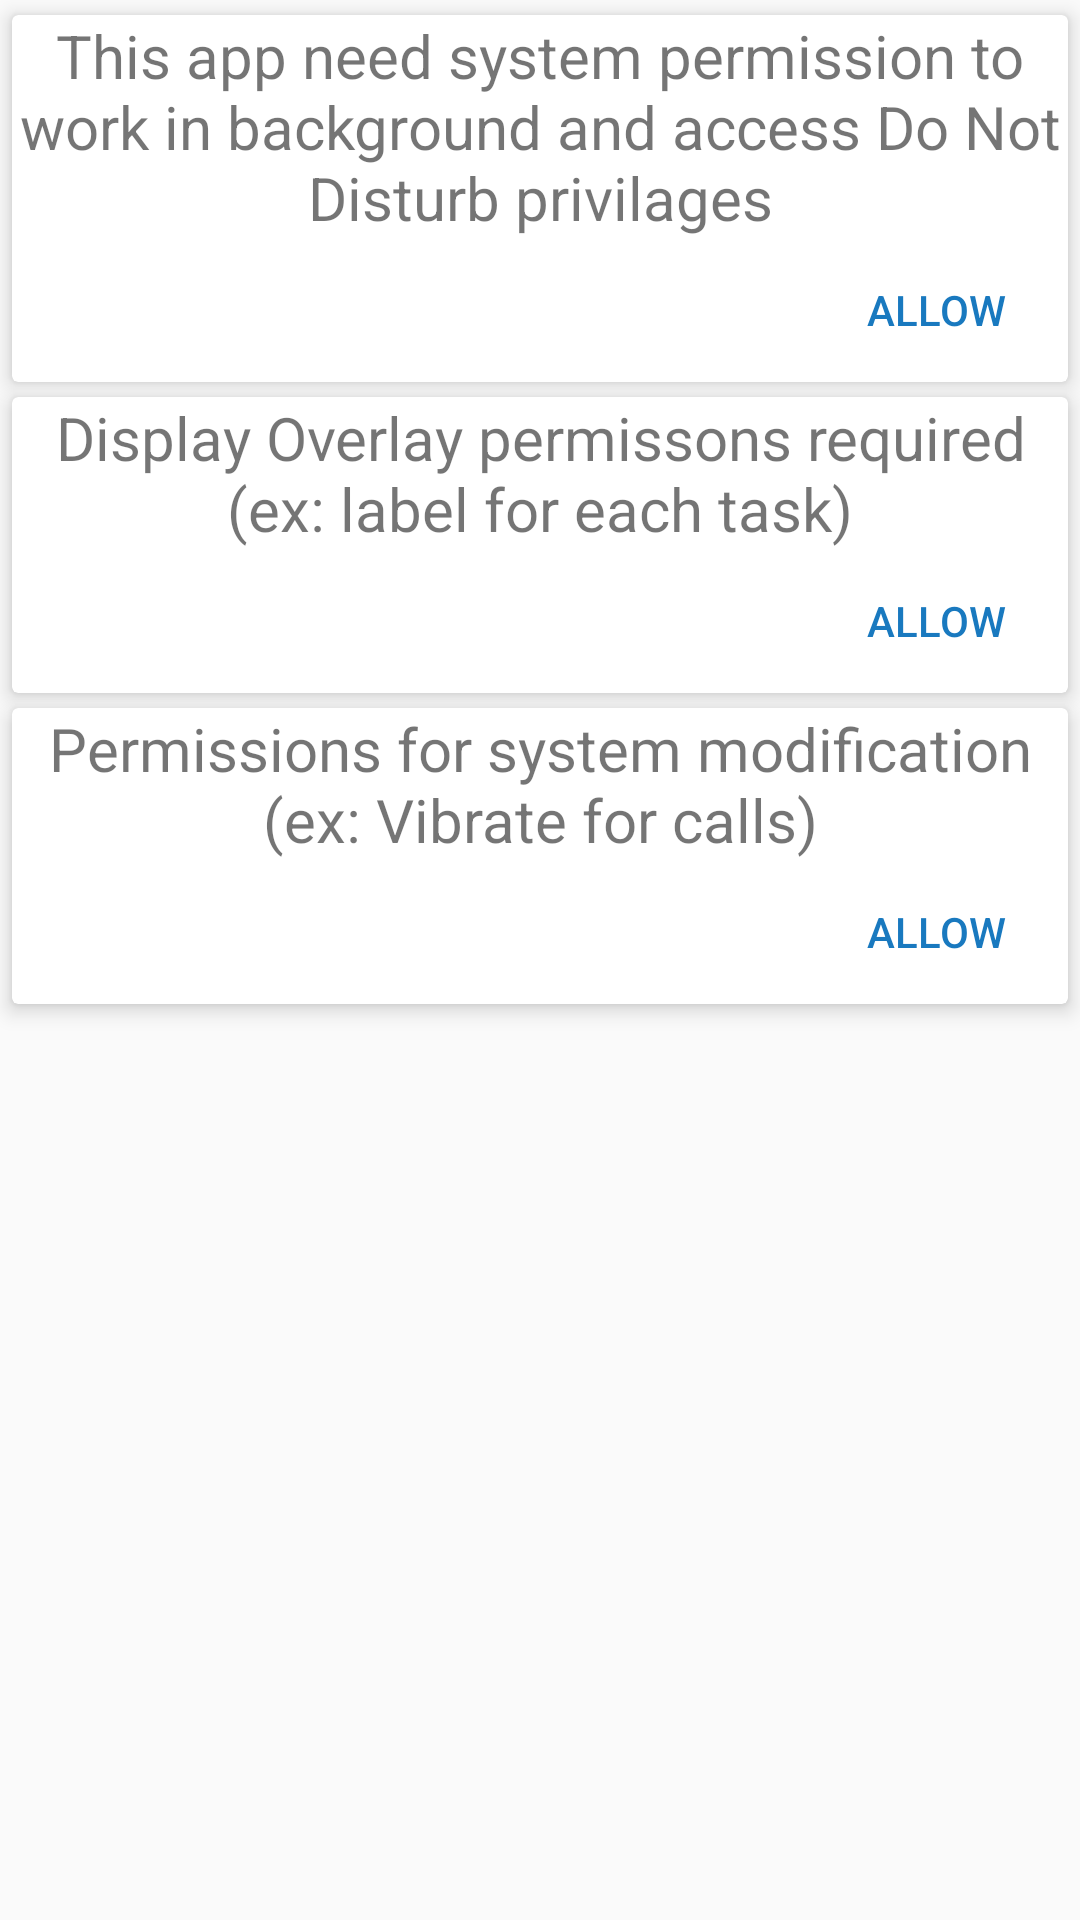

Produce the Android XML layout that renders to this screen, including the resource entries it uses.
<!-- AndroidManifest.xml: application theme AppTheme.AppTheme -->
<!-- res/layout/activity_permission.xml -->
<?xml version="1.0" encoding="utf-8"?>
<LinearLayout xmlns:android="http://schemas.android.com/apk/res/android"
    xmlns:app="http://schemas.android.com/apk/res-auto"
    xmlns:tools="http://schemas.android.com/tools"
    android:layout_width="match_parent"
    android:layout_height="match_parent"
    android:orientation="vertical"
    tools:context=".permission">

    <androidx.cardview.widget.CardView
        android:layout_width="match_parent"
        android:layout_height="wrap_content"
        android:layout_marginStart="4dp"
        android:layout_marginTop="5dp"
        android:layout_marginEnd="4dp"
        android:layout_marginBottom="5dp"
        app:cardCornerRadius="2dp"
        app:cardElevation="4dp">

        <LinearLayout
            android:layout_width="match_parent"
            android:layout_height="match_parent"
            android:orientation="vertical">

            <TextView
                android:id="@+id/perm_tv1"
                android:layout_width="match_parent"
                android:layout_height="wrap_content"
                android:fontFamily="sans-serif"
                android:text="This app need system permission to work in background and access Do Not Disturb privilages"
                android:textAlignment="center"
                android:textSize="20sp" />

            <Button
                android:id="@+id/perm_btn1"
                android:layout_width="wrap_content"
                android:layout_height="wrap_content"
                android:layout_gravity="end"
                android:background="@android:color/transparent"
                android:text="Allow"
                android:textColor="#1979BF" />
        </LinearLayout>
    </androidx.cardview.widget.CardView>

    <androidx.cardview.widget.CardView
        android:layout_width="match_parent"
        android:layout_height="wrap_content"
        android:layout_marginStart="4dp"
        android:layout_marginEnd="4dp"
        android:layout_marginBottom="5dp"
        app:cardCornerRadius="2dp"
        app:cardElevation="4dp">

        <LinearLayout
            android:layout_width="match_parent"
            android:layout_height="match_parent"
            android:orientation="vertical">

            <TextView
                android:id="@+id/perm_tv2"
                android:layout_width="match_parent"
                android:layout_height="wrap_content"
                android:text="Display Overlay permissons required (ex: label for each task)"
                android:textAlignment="center"
                android:textSize="20sp" />

            <Button
                android:id="@+id/perm_btn2"
                android:layout_width="wrap_content"
                android:layout_height="wrap_content"
                android:layout_gravity="end"
                android:background="@android:color/transparent"
                android:text="Allow"
                android:textColor="#1979BF" />
        </LinearLayout>
    </androidx.cardview.widget.CardView>

    <androidx.cardview.widget.CardView
        android:layout_width="match_parent"
        android:layout_height="wrap_content"
        android:layout_marginStart="4dp"
        android:layout_marginEnd="4dp"
        android:layout_marginBottom="5dp"
        app:cardCornerRadius="2dp"
        app:cardElevation="4dp">

        <LinearLayout
            android:layout_width="match_parent"
            android:layout_height="match_parent"
            android:orientation="vertical">

            <TextView
                android:id="@+id/perm_tv3"
                android:layout_width="match_parent"
                android:layout_height="wrap_content"
                android:text="Permissions for system modification (ex: Vibrate for calls)"
                android:textAlignment="center"
                android:textSize="20sp" />

            <Button
                android:id="@+id/perm_btn3"
                android:layout_width="wrap_content"
                android:layout_height="wrap_content"
                android:layout_gravity="end"
                android:background="@android:color/transparent"
                android:text="Allow"
                android:textColor="#1979BF" />

        </LinearLayout>

    </androidx.cardview.widget.CardView>

</LinearLayout>
<!-- resources referenced by this layout -->
<resources>
  <style name="AppTheme.AppTheme" parent="Theme.AppCompat.DayNight.DarkActionBar">
          
          <item name="colorPrimary">#404040</item>
          <item name="colorPrimaryDark">#101010</item>
          <item name="colorAccent">#1979BF</item>
          
          <item name="android:textAppearanceButton">@style/TextAppearance.AppCompat.Button.Custom</item>
          <item name="android:buttonStyle">@style/AppTheme.AppTheme.ButtonColor</item>
  
  
  
          
      </style>
  <style name="TextAppearance.AppCompat.Button.Custom">
          <item name="android:textColor">#A9A9A9</item>
      </style>
  <style name="AppTheme.AppTheme.ButtonColor" parent="@style/Widget.AppCompat.Button">
          
          <item name="android:textColorPrimary">#FFFFFF</item>
          <item name="android:textColorSecondary">#000000</item>
      </style>
</resources>
